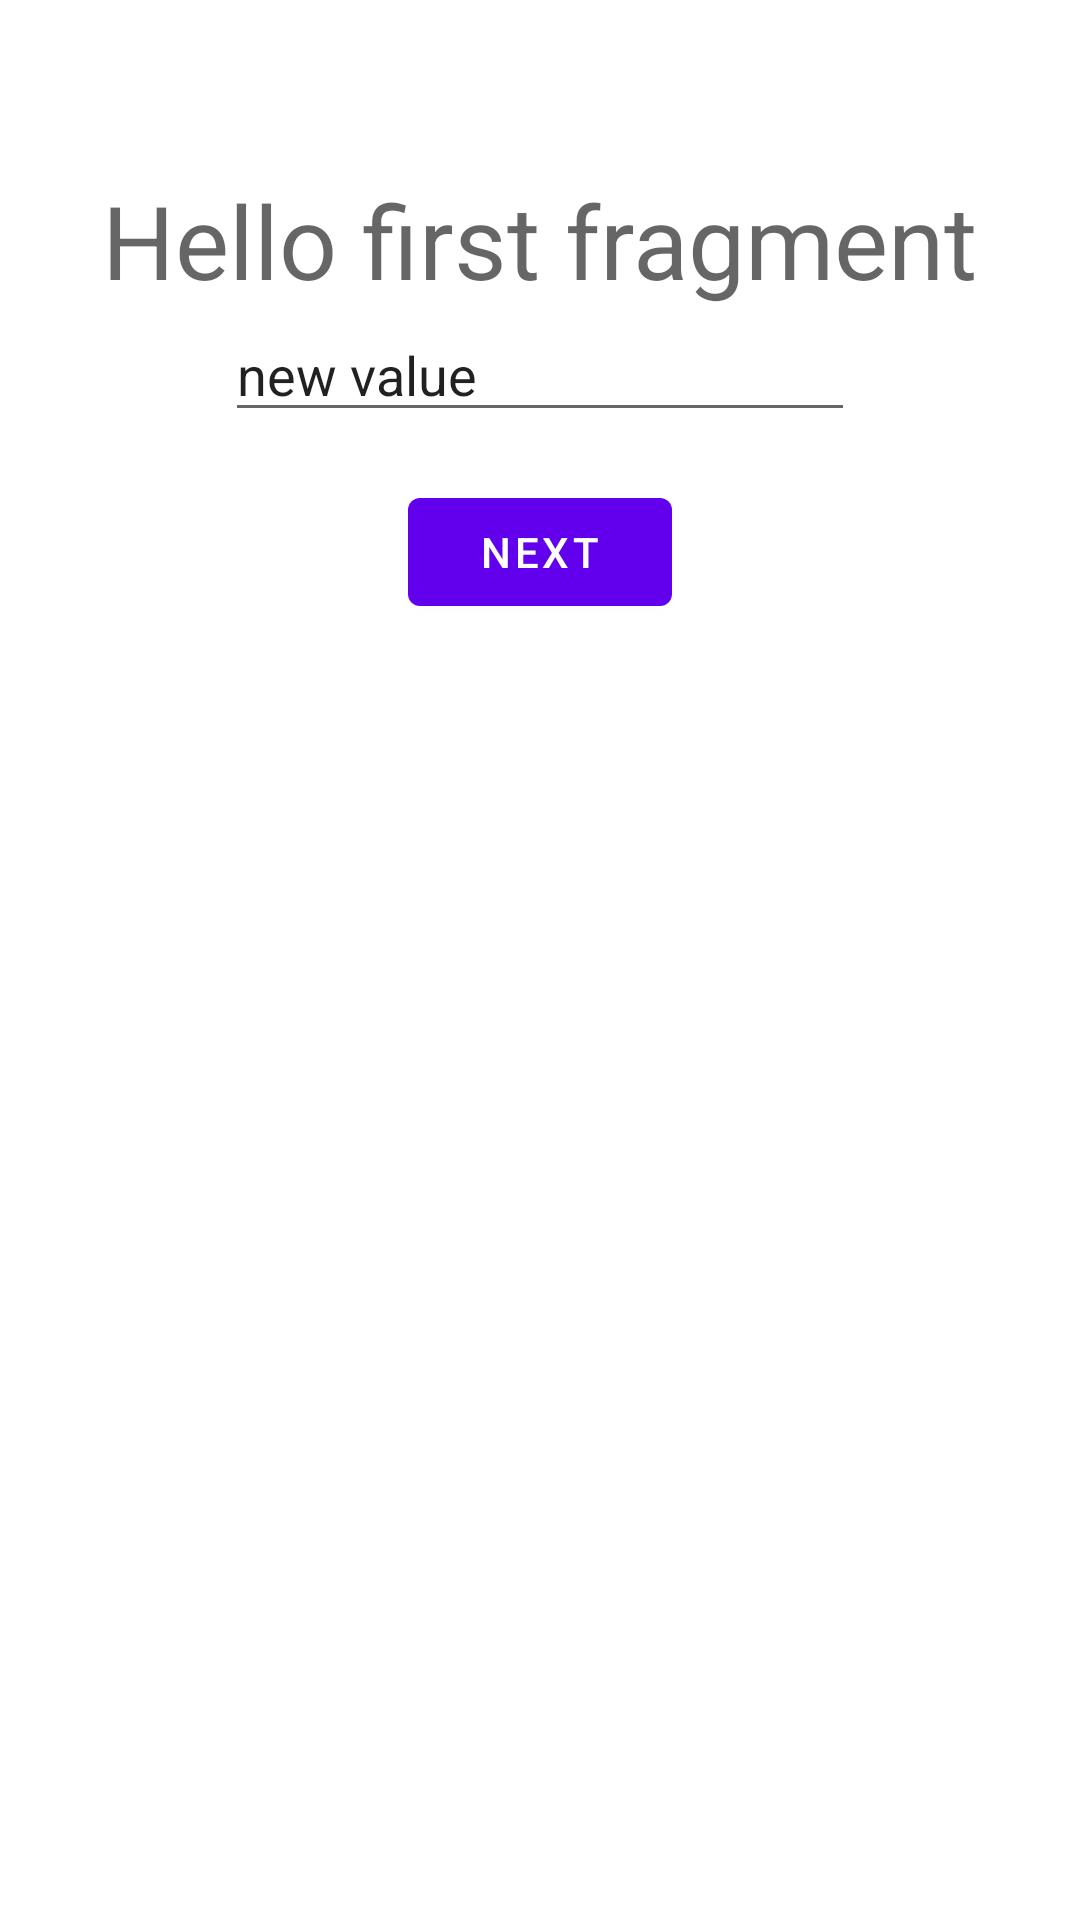

Reconstruct the res/layout file that produces this screen, plus the resources it refers to.
<!-- AndroidManifest.xml: application theme Theme.LiveSingleton -->
<!-- res/layout/fragment_first.xml -->
<?xml version="1.0" encoding="utf-8"?>
<androidx.constraintlayout.widget.ConstraintLayout xmlns:android="http://schemas.android.com/apk/res/android"
    xmlns:app="http://schemas.android.com/apk/res-auto"
    xmlns:tools="http://schemas.android.com/tools"
    android:layout_width="match_parent"
    android:layout_height="match_parent"
    tools:context=".FirstFragment">

    <Button
        android:id="@+id/button"
        android:layout_width="wrap_content"
        android:layout_height="wrap_content"
        android:layout_marginTop="16dp"
        android:text="@string/next"
        app:layout_constraintEnd_toEndOf="parent"
        app:layout_constraintStart_toStartOf="parent"
        app:layout_constraintTop_toBottomOf="@+id/entry" />

    <TextView
        android:id="@+id/textview_first"
        android:layout_width="wrap_content"
        android:layout_height="wrap_content"
        android:text="@string/hello_first_fragment"
        android:textAppearance="@style/TextAppearance.AppCompat.Display1"
        app:layout_constraintBottom_toTopOf="@id/button"
        app:layout_constraintEnd_toEndOf="parent"
        app:layout_constraintStart_toStartOf="parent"
        app:layout_constraintTop_toTopOf="parent" />

    <EditText
        android:id="@+id/entry"
        android:layout_width="wrap_content"
        android:layout_height="wrap_content"
        android:ems="10"
        android:inputType="textPersonName"
        android:text="new value"
        app:layout_constraintEnd_toEndOf="parent"
        app:layout_constraintStart_toStartOf="parent"
        app:layout_constraintTop_toBottomOf="@+id/textview_first" />
</androidx.constraintlayout.widget.ConstraintLayout>
<!-- resources referenced by this layout -->
<resources>
  <string name="hello_first_fragment">Hello first fragment</string>
  <string name="next">Next</string>
  <style name="Theme.LiveSingleton" parent="Theme.MaterialComponents.DayNight.DarkActionBar">
          
          <item name="colorPrimary">@color/purple_500</item>
          <item name="colorPrimaryVariant">@color/purple_700</item>
          <item name="colorOnPrimary">@color/white</item>
          
          <item name="colorSecondary">@color/teal_200</item>
          <item name="colorSecondaryVariant">@color/teal_700</item>
          <item name="colorOnSecondary">@color/black</item>
          
          <item name="android:statusBarColor" tools:targetApi="l">?attr/colorPrimaryVariant</item>
          
      </style>
  <!-- not gathered from this repository: default colours our renderer supplied (Android Studio template values) -->
  <color name="purple_500">#FF6200EE</color>
  <color name="purple_700">#FF3700B3</color>
  <color name="teal_200">#FF03DAC5</color>
  <color name="teal_700">#FF018786</color>
  <color name="black">#FF000000</color>
  <color name="white">#FFFFFFFF</color>
</resources>
